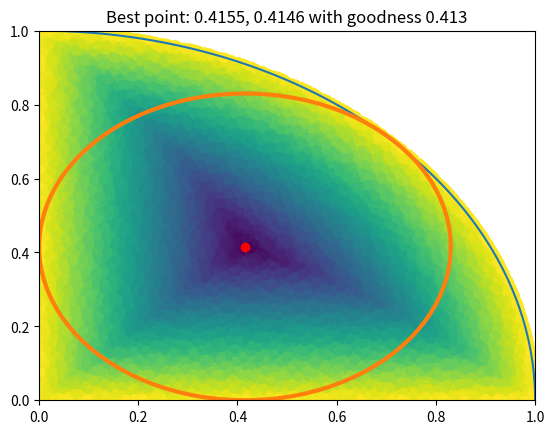

Write Python code to recreate this figure.
import matplotlib.pyplot as plt
import numpy as np
import random

N = 80000
radius = 1

# Create circle
angles = np.linspace(0, np.pi/2, 100)
circle_x = radius * np.cos(angles)
circle_y = radius * np.sin(angles)

# Draw points
x = np.random.rand(1, N) * radius
y = [random.random() * np.sqrt(radius**2 - x[0][i]**2) for i in range(N)]

def goodness(x, y):
    a = y
    b = x
    c = radius - np.sqrt(x**2 + y**2)
    return min(a,b,c)

goodnesses = [round(goodness(x[0][i], y[i]) / radius, 4) for i in range(N)]
max_good = np.max(goodnesses)

index = goodnesses.index(max_good)
max_coords = (round(x[0][index],4), round(y[index],4))

angles1 = np.linspace(0, np.pi*2, 100)
mean = ((max_coords[0] + max_coords[1])/2)
circle_x1 = mean * np.cos(angles1) + mean
circle_y1 = mean * np.sin(angles1) + mean

color = [1 - g for g in goodnesses]

plt.xlim((0, radius))
plt.ylim((0, radius))

string_title = f"Best point: {max_coords[0]}, {max_coords[1]} with goodness {max_good}"
plt.title(string_title)

plt.plot(circle_x, circle_y)
plt.plot(circle_x1, circle_y1, linewidth=3)

plt.scatter(x, y, c=color)
plt.scatter(max_coords[0], max_coords[1], color="red")

plt.show()
